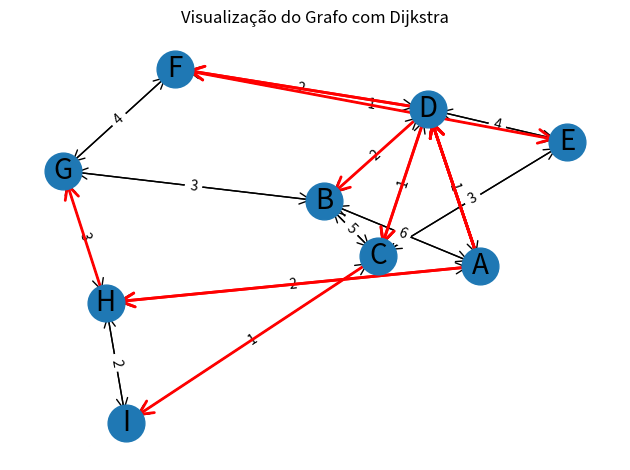

Source code (Python):
import heapq
import matplotlib.pyplot as plt
import networkx as nx  # Biblioteca para trabalhar com grafos

def dijkstra(grafo, inicio):
    """
    Função que implementa o algoritmo de Dijkstra para encontrar o menor caminho
    em um grafo com pesos não negativos, com visualização gráfica.
    
    Args:
        grafo (dict): Dicionário que representa o grafo (vértice: {vizinho: peso})
        inicio (str): Vértice de partida para o cálculo dos caminhos
    
    Returns:
        dict: Dicionário com as distâncias mínimas do vértice inicial para todos os outros
    """
    
    # Inicializa as distâncias: infinito para todos, exceto o início (0)
    distancias = {vertice: float('infinity') for vertice in grafo}
    distancias[inicio] = 0
    caminhos = {vertice: [] for vertice in grafo}  # Para armazenar os caminhos
    caminhos[inicio] = [inicio]
    
    # Fila de prioridade (heap) para processar os vértices
    fila_prioridade = [(0, inicio)]
    
    while fila_prioridade:
        distancia_atual, vertice_atual = heapq.heappop(fila_prioridade)
        
        if distancia_atual > distancias[vertice_atual]:
            continue
        
        for vizinho, peso in grafo[vertice_atual].items():
            distancia = distancia_atual + peso
            
            if distancia < distancias[vizinho]:
                distancias[vizinho] = distancia
                caminhos[vizinho] = caminhos[vertice_atual] + [vizinho]
                heapq.heappush(fila_prioridade, (distancia, vizinho))
    
    return distancias, caminhos

def visualizar_grafo(grafo, caminhos=None, inicio=None):
    """
    Função para visualizar o grafo usando matplotlib e networkx
    
    Args:
        grafo (dict): O grafo a ser visualizado
        caminhos (dict): Caminhos mínimos encontrados (opcional)
        inicio (str): Vértice de início (para destacar)
    """
    G = nx.DiGraph()  # Cria um grafo direcionado
    
    # Adiciona arestas e pesos ao grafo
    for no, vizinhos in grafo.items():
        for vizinho, peso in vizinhos.items():
            G.add_edge(no, vizinho, weight=peso)
    
    # Posicionamento dos nós
    pos = nx.spring_layout(G)
    
    # Desenha o grafo base
    nx.draw_networkx_nodes(G, pos, node_size=700)
    nx.draw_networkx_edges(G, pos, arrowstyle='->', arrowsize=20)
    nx.draw_networkx_labels(G, pos, font_size=20, font_family='sans-serif')
    
    # Adiciona labels com os pesos das arestas
    edge_labels = nx.get_edge_attributes(G, 'weight')
    nx.draw_networkx_edge_labels(G, pos, edge_labels=edge_labels)
    
    # Destaca o caminho mínimo se fornecido
    if caminhos and inicio:
        for destino, caminho in caminhos.items():
            if destino != inicio and caminho:
                # Desenha as arestas do caminho mínimo em vermelho
                arestas_caminho = list(zip(caminho[:-1], caminho[1:]))
                nx.draw_networkx_edges(G, pos, edgelist=arestas_caminho,
                                     edge_color='r', width=2, arrowstyle='->', arrowsize=25)
    
    # Configurações do gráfico
    plt.title("Visualização do Grafo com Dijkstra")
    plt.axis('off')
    plt.tight_layout()
    plt.show()

# Grafo de exemplo (mais complexo para melhor visualização)
grafo_exemplo = {
    'A': {'B': 6, 'D': 1, 'H': 2},
    'B': {'A': 6, 'C': 5, 'D': 2, 'G': 3},
    'C': {'B': 5, 'D': 1, 'E': 3, 'I': 1},
    'D': {'A': 1, 'B': 2, 'C': 1, 'E': 4, 'F': 2},
    'E': {'C': 3, 'D': 4, 'F': 1},
    'F': {'D': 2, 'E': 1, 'G': 4},
    'G': {'B': 3, 'F': 4, 'H': 3},
    'H': {'A': 2, 'G': 3, 'I': 2},
    'I': {'C': 1, 'H': 2}
}

# Calcula os caminhos mínimos
inicio = 'A'
distancias, caminhos = dijkstra(grafo_exemplo, inicio)

# Mostra os resultados
print(f"Distâncias mínimas a partir de {inicio}:")
for vertice, distancia in distancias.items():
    print(f"Até {vertice}: {distancia} (Caminho: {' → '.join(caminhos[vertice])})")

# Visualiza o grafo com os caminhos mínimos
visualizar_grafo(grafo_exemplo, caminhos, inicio)
